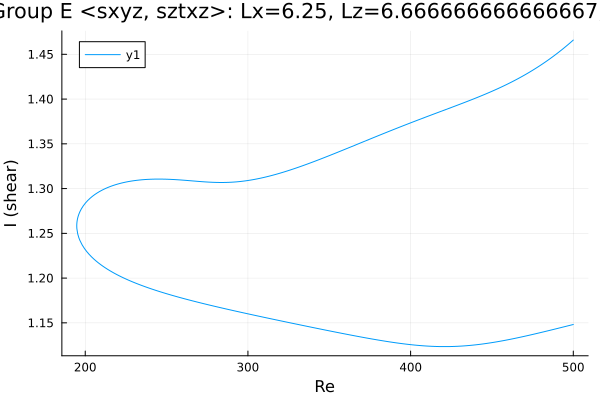

Data behind this chart, as committed beside it:
Re, shear
500.0, 1.466
499.5, 1.465
498.1, 1.463
496.6, 1.461
495.2, 1.459
493.8, 1.456
492.4, 1.454
491, 1.452
489.6, 1.45
488.2, 1.448
486.7, 1.446
485.3, 1.445
483.9, 1.443
482.5, 1.441
481.1, 1.439
479.7, 1.438
478.3, 1.436
476.8, 1.434
475.4, 1.433
474, 1.431
472.6, 1.43
471.2, 1.428
469.8, 1.427
468.4, 1.425
466.9, 1.424
465.5, 1.422
464.1, 1.421
462.7, 1.42
461.3, 1.418
459.9, 1.417
458.5, 1.416
457.1, 1.415
455.6, 1.413
454.2, 1.412
452.8, 1.411
451.4, 1.41
450, 1.409
448.6, 1.408
447.2, 1.406
445.7, 1.405
444.3, 1.404
442.9, 1.403
441.5, 1.402
440.1, 1.401
438.7, 1.4
437.3, 1.399
435.8, 1.398
434.4, 1.397
433, 1.396
431.6, 1.395
430.2, 1.394
428.8, 1.393
427.4, 1.392
425.9, 1.391
424.5, 1.39
423.1, 1.389
421.7, 1.388
420.3, 1.387
418.9, 1.386
417.5, 1.385
... 445 more rows
